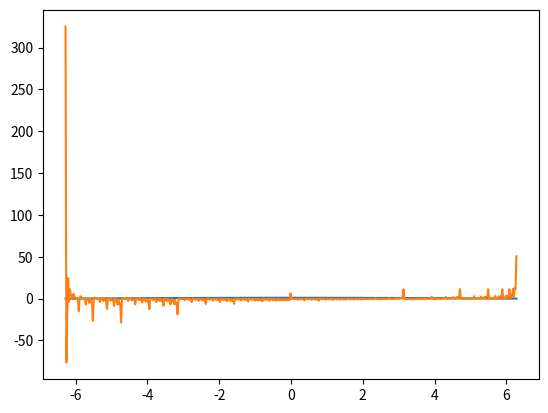

This chart was generated by the following Python code:
import numpy as np
import matplotlib.pyplot as plt

def phase( fv , size):
   ''' The omega term in DFT and IDFT formulas'''
   return np.exp2(-(2 * np.pi * 1j * fv) / size)


def fft(x):
   ''' FFT of 1-d signals
   usage : X = fft(x)
   where input x = list containing sequences of a discrete time signals
   and output X = dft of x '''

   n = len(x)
   if n == 1:
      return x
   Feven, Fodd = fft(x[0::2]), fft(x[1::2])
   combined = [0] * n
   for m in range(int(n/2)):
     combined[m] = Feven[m] + phase(m,n) * Fodd[m]
     combined[m + int(n/2)] = Feven[m] - phase(m,n) * Fodd[m]
   return combined

x = np.linspace(-2*np.pi,2*np.pi,512)
y = np.cos(0.25*x)
F = fft(y)
plt.plot(x,y)
plt.show()
plt.plot(x,np.real(F))
plt.show()